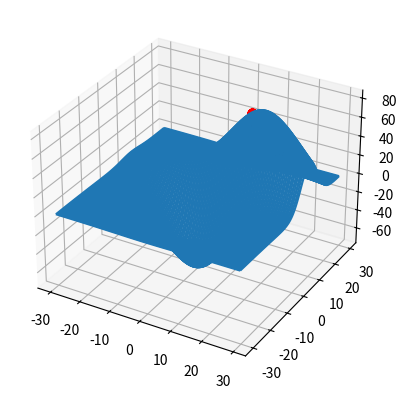

Write the Python code that produced this figure.
import time
import numpy as np
import os
from mpl_toolkits.mplot3d import axes3d
import matplotlib.pyplot as plt


WEIGHT_SHAPE = 2	
decay = 0.000
scale = 30

def mutate_population(pop, actual_generation, keep=3, lr=0.5):
    new_weights = np.empty((len(pop), WEIGHT_SHAPE))
    lr -= actual_generation * decay
    print("actual learning rate: {}".format(lr))
    for i, p in enumerate(pop):
        new_weights[i, ] = pop[-1]['weights']
        if(i < 4):
            for ii in range(3): 
                x = np.random.randint(WEIGHT_SHAPE)
                new_weights[i,x] += np.random.rand(1) * np.power(-1, np.random.randint(2)) * lr
        elif (i < 6):
            new_weights[i, ] = pop[-2]['weights']
            for ii in range(3): 
                x = np.random.randint(WEIGHT_SHAPE)
                new_weights[i,x] += np.random.rand(1) * np.power(-1, np.random.randint(2)) * lr 
        elif (i < 7): 
            new_weights[i, ] = np.random.rand(WEIGHT_SHAPE) * np.power(-1, np.random.randint(2)) * scale
    new_pop = []
    new_pop.append(pop[-1])
    new_pop.append(pop[-2])
    return new_weights, new_pop




def initPopulation(count=1, scale=30):
    # count (int): size of population
    # scale (float): upper bound for population values
    # return value (numpy array, shape=[count, 9])
    return np.random.rand(count, WEIGHT_SHAPE) * np.power(-1, np.random.randint(2)) * scale

def key_func(e):
    return e['distance']

def main():
    population_size = 8
    num_generations = 50
    best_distance = 0
    pop = []
    weights = initPopulation(population_size)
    distance_simulation = Distance_dummy()
    for i in range(num_generations):
        print("Starting generation {}".format(i))
        pop.extend(distance_simulation.test_population(weights))
        pop.sort(key=key_func)
        for single_pop in pop:
            print(single_pop['distance'])
        if(len(pop)>0):
            if(best_distance < pop[-1]['distance']):
                best_distance = pop[-1]['distance']
        print("top weights{}".format(pop[-1]['weights']))
        print("top distance{}".format(pop[-1]['distance']))
        weights, pop = mutate_population(pop, i)
        distance_simulation.set_best_weights(pop[-1])
    distance_simulation.plot_result()

class Distance_dummy():
    x, y, z = 0, 0, 0
    x_best_indices, y_best_indices, z_best_indices = [], [], []
    best_distances = []
    def __init__(self):
        self.x, self.y, self.z = axes3d.get_test_data(0.05)
        print("Maximum distance reachable for this simulation{}".format(np.max(self.z)))

    def test_population(self, weights):
        population = []
        for i in range(weights.shape[0]):
            distance = self.test_weightbatch(weights[i])
            population.append({
            'weights': weights[i],
            'distance': distance
            })
        return population
    
    def test_weightbatch(self, weightbatch):
        index_x, index_y, index_z = self.get_indices(weightbatch)
        return self.z[index_x, index_y]

    def get_indices(self, weightbatch):
        index_x, index_y, index_z = 0, 0, 0
        index_x = self.get_index(weightbatch, self.x, 0)
        index_y = self.get_index(weightbatch, self.y, 1)
        index_z = self.get_z_index(index_x, index_y)
        return index_x, index_y, index_z

    def get_index(self, weightbatch, array, column):
        index = 0
        lowest_distance = 1000
        for index_row, value in enumerate(array):
            if abs(value[index_row] - weightbatch[column]) < lowest_distance:
                lowest_distance = abs(value[index_row] - weightbatch[0])
                index = index_row
        return index

    def get_z_index(self, index_x, index_y):
        index_z = 0
        lowest_distance_x = 1000
        x_value = - 30 + index_x / 2
        for index, value_x  in enumerate(self.x[index_y]):
            if abs(value_x - x_value) < lowest_distance_x:
                index_z = index
                lowest_distance_x = abs(value_x - x_value)
        return index_z 

    def set_best_weights(self, best_pop):
        best_index_x, best_index_y, best_index_z= self.get_indices(best_pop['weights'])
        self.x_best_indices.append(best_index_x)
        self.y_best_indices.append(best_index_y)
        self.z_best_indices.append(best_index_z)
        self.best_distances.append(self.z[best_index_x, best_index_y])

    def plot_result(self):
        fig = plt.figure()  
        ax = fig.add_subplot(111, projection='3d')
        plt.plot(np.array(self.x[self.y_best_indices, self.z_best_indices]),
                np.array(self.y[self.x_best_indices, self.z_best_indices]),
                np.array(self.best_distances), 
                c = 'r', marker = 'o')
        ax.plot_wireframe(self.x, self.y, self.z, rstride=1, cstride=1)
        plt.show()
        
if __name__ == '__main__':
    main()
    
    
